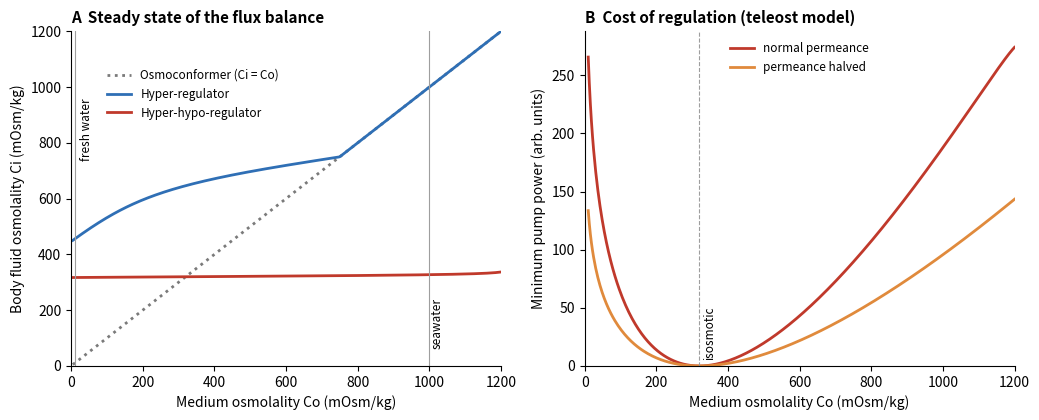

Recreate this plot in Python.
# Osmoconformers and osmoregulators as a one-compartment flux balance (illustrative parameters).
# Internal osmolality Ci (mOsm/kg) relaxes passively toward the medium Co with permeance P, and an active
# transport flux Ja (ion uptake > 0, ion extrusion < 0) opposes deviations from a set point:
#   P (Co - Ci) + Ja(Ci) = 0,   Ja = Jmax tanh(G (Cset - Ci) / Jmax)   (saturating, gain G near the set point)
# Conformer: Ja = 0.  Hyper-regulator (shore-crab-like): uptake only (Ja >= 0), set point 750.
# Hyper-hypo-regulator (teleost-like): uptake and extrusion, low permeance, set point 320.
# B: thermodynamic minimum power of the pumps, |Ja| * RT |ln(Co/Ci)| (arbitrary units), for the teleost with
# its normal permeance and with half of it: the cost vanishes at the isosmotic point and grows with the
# gradient, and lowering permeability is the cheapest way to reduce it.
import matplotlib.pyplot as plt
import numpy as np
from scipy.optimize import brentq


def steady(Co, P, Jmax, G, Cset, uptake_only=False):
    def ja(Ci):
        if Jmax == 0:
            return 0.0
        j = Jmax * np.tanh(G * (Cset - Ci) / Jmax)
        return max(j, 0.0) if uptake_only else j

    f = lambda Ci: P * (Co - Ci) + ja(Ci)
    Ci = brentq(f, 1e-6, 3000.0)
    return Ci, ja(Ci)


Co = np.linspace(5, 1200, 400)
models = [
    ("Osmoconformer (Ci = Co)", dict(P=1.0, Jmax=0.0, G=1.0, Cset=0.0), "#7a7a7a", ":"),
    ("Hyper-regulator", dict(P=1.0, Jmax=450.0, G=4.0, Cset=750.0, uptake_only=True), "#2f6fb5", "-"),
    ("Hyper-hypo-regulator", dict(P=0.25, Jmax=220.0, G=30.0, Cset=320.0), "#c0392b", "-"),
]

fig, (axa, axb) = plt.subplots(1, 2, figsize=(10.5, 4.3))
for name, p, c, ls in models:
    Ci = [steady(x, **p)[0] for x in Co]
    axa.plot(Co, Ci, color=c, lw=2, ls=ls, label=name)
axa.axvline(1000, color="#9e9e9e", lw=0.8)
axa.text(1005, 60, "seawater", fontsize=8.5, rotation=90, va="bottom")
axa.axvline(10, color="#9e9e9e", lw=0.8)
axa.text(25, 960, "fresh water", fontsize=8.5, rotation=90, va="top")
axa.set_xlim(0, 1200)
axa.set_ylim(0, 1200)
axa.set_xlabel("Medium osmolality Co (mOsm/kg)")
axa.set_ylabel("Body fluid osmolality Ci (mOsm/kg)")
axa.set_title("A  Steady state of the flux balance", loc="left", fontsize=11, fontweight="bold")
axa.legend(frameon=False, fontsize=8.5, loc="upper left", bbox_to_anchor=(0.06, 0.92))

Co2 = np.linspace(10, 1200, 400)
for P, c, lab in [(0.25, "#c0392b", "normal permeance"), (0.125, "#e08a3c", "permeance halved")]:
    cost = []
    for x in Co2:
        Ci, J = steady(x, P=P, Jmax=220.0, G=30.0, Cset=320.0)
        cost.append(abs(J) * abs(np.log(x / Ci)))
    axb.plot(Co2, cost, color=c, lw=2, label=lab)
axb.axvline(320, color="#9e9e9e", lw=0.8, ls="--")
axb.text(330, 5, "isosmotic", fontsize=8.5, rotation=90, va="bottom")
axb.set_xlim(0, 1200)
axb.set_ylim(bottom=0)
axb.set_xlabel("Medium osmolality Co (mOsm/kg)")
axb.set_ylabel("Minimum pump power (arb. units)")
axb.set_title("B  Cost of regulation (teleost model)", loc="left", fontsize=11, fontweight="bold")
axb.legend(frameon=False, fontsize=8.5, loc="upper center")
for ax in (axa, axb):
    ax.spines["top"].set_visible(False)
    ax.spines["right"].set_visible(False)
fig.tight_layout()
